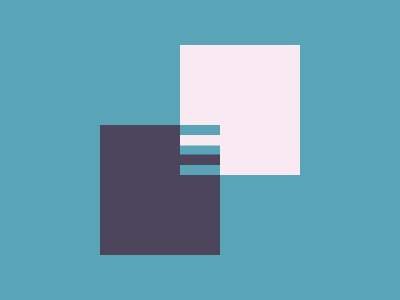

Write the HTML and CSS that draws this image.


<style>*{margin:125 180;color:F9EAF1;box-shadow:5ch -5ch 0 5ch,inset 0 11q;border-block:11q solid#5AA4B7;*{scale:-1;margin:-10 0;color:4C455B;background:#5AA4B7}}</style>

<!-- <style>*{background:#5aa4b7;margin:125 180;box-shadow:-5ch 5ch 0 5ch#4c455b,5ch -5ch 0 5ch#f9eaf1;*{margin:20 0;font:2px" -->